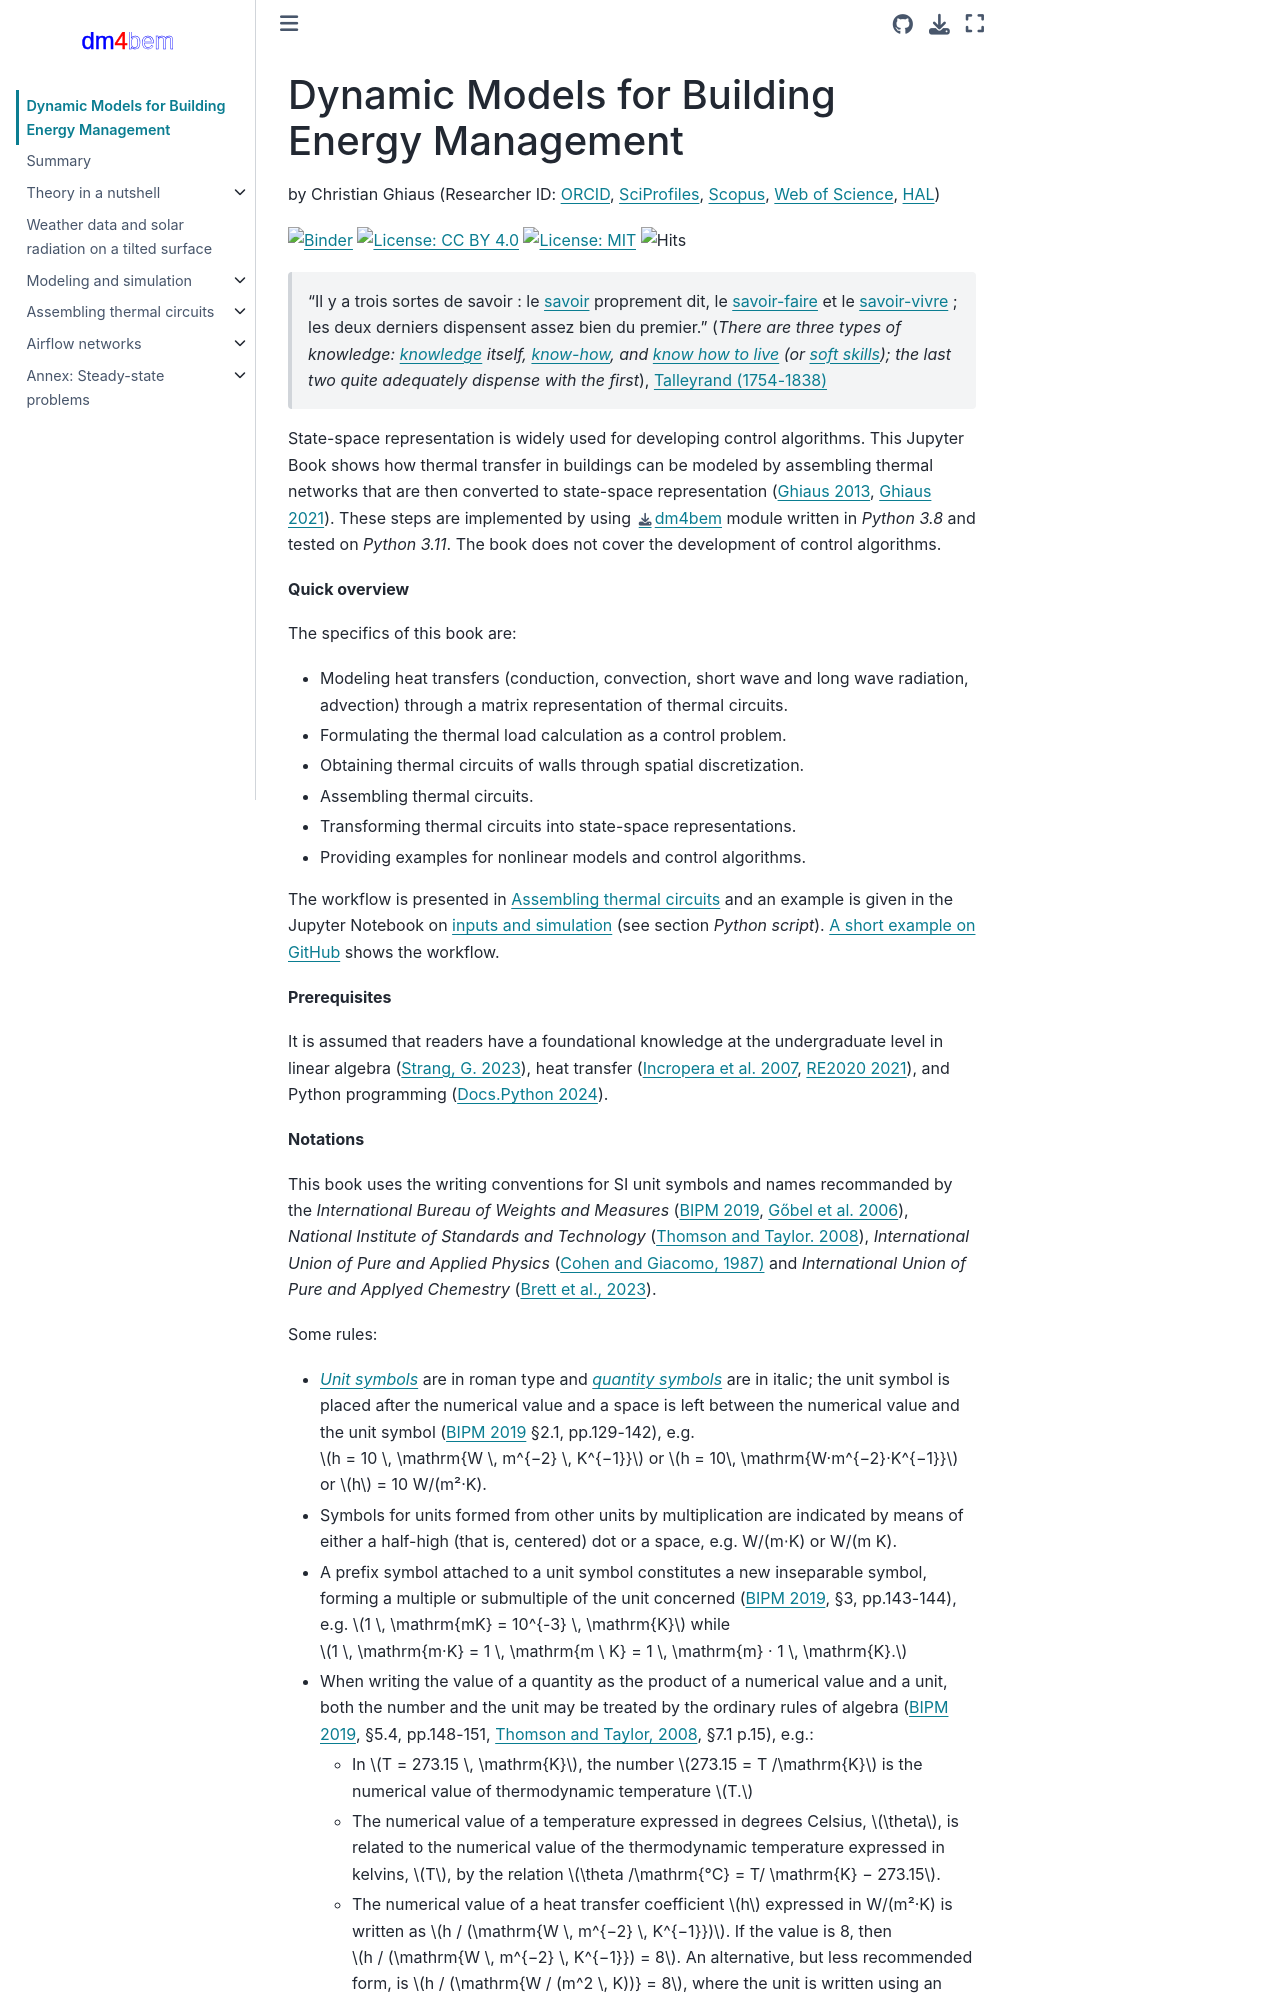

repository: cghiaus/dm4bem_book · page: intro.html · generator: jekyll

# Dynamic Models for Building Energy Management

by Christian Ghiaus (Researcher ID: [ORCID](https://orcid.org/0000-0001-5561-1245), [SciProfiles](https://sciprofiles.com/profile/2970335), [Scopus](https://www.scopus.com/authid/detail.uri?authorId=6603390490), [Web of Science](https://www.webofscience.com/wos/author/record/1651371), [HAL](https://cv.hal.science/cghiaus))

[![Binder](https://mybinder.org/badge_logo.svg)](https://mybinder.org/v2/gh/cghiaus/dm4bem_book/HEAD)
[![License: CC BY 4.0](https://img.shields.io/badge/License-CC_BY_4.0-lightgrey.svg)](https://creativecommons.org/licenses/by/4.0/)
[![License: MIT](https://img.shields.io/badge/License-MIT-yellow.svg)](https://github.com/cghiaus/dm4bem_book/blob/main/LICENSE)
![Hits](https://hits.sh/https://cghiaus.github.io/dm4bem_book.svg)


> “Il y a trois sortes de savoir : le [savoir](https://fr.m.wikipedia.org/wiki/Savoir) proprement dit, le [savoir-faire](https://fr.m.wikipedia.org/wiki/Savoir-faire) et le [savoir-vivre](https://fr.m.wikipedia.org/wiki/Civilité) ; les deux derniers dispensent assez bien du premier." (_There are three types of knowledge: [knowledge](https://en.m.wikipedia.org/wiki/Knowledge) itself, [know-how](https://en.m.wikipedia.org/wiki/Procedural_knowledge), and [know how to live](https://en.m.wikipedia.org/wiki/Etiquette) (or [soft skills](https://en.m.wikipedia.org/wiki/Soft_skills)); the last two quite adequately dispense with the first_), [Talleyrand (1754-1838)](https://en.m.wikipedia.org/wiki/Charles_Maurice_de_Talleyrand-Périgord)


State-space representation is widely used for developing control algorithms. This Jupyter Book shows how thermal transfer in buildings can be modeled by assembling thermal networks that are then converted to state-space representation  ([Ghiaus 2013](https://hal.archives-ouvertes.fr/hal-03605823/document), [Ghiaus 2021](https://hal.science/hal-03578578/document)). These steps are implemented by using [dm4bem](tutorials/dm4bem.py) module written in _Python 3.8_ and tested on _Python 3.11_. The book does not cover the development of control algorithms.


__Quick overview__

The specifics of this book are:

- Modeling heat transfers (conduction, convection, short wave and long wave radiation, advection) through a matrix representation of thermal circuits.
- Formulating the thermal load calculation as a control problem.
- Obtaining thermal circuits of walls through spatial discretization.
- Assembling thermal circuits.
- Transforming thermal circuits into state-space representations.
- Providing examples for nonlinear models and control algorithms.

The workflow is presented in [Assembling thermal circuits](tutorials/pdREADME.md) and an example is given in the Jupyter Notebook on  [inputs and simulation](tutorials/pd05simulation.ipynb) (see section _Python script_). [A short example on GitHub](https://github.com/cghiaus/dm4bem_toy_model) shows the workflow.


__Prerequisites__

It is assumed that readers have a foundational knowledge at the undergraduate level in linear algebra ([Strang, G. 2023](https://math.mit.edu/~gs/linearalgebra/ila6/indexila6.html)), heat transfer ([Incropera et al. 2007](https://hyominsite.files.wordpress.com/2015/03/fundamentals-of-heat-and-mass-transfer-6th-edition.pdf), [RE2020 2021](https://rt-re-batiment.developpement-durable.gouv.fr/IMG/pdf/annexeiv_arrete_4_aout_2021.pdf)), and Python programming ([Docs.Python 2024](https://docs.python.org/3/tutorial/index.html)).


__Notations__

This book uses the writing conventions for SI unit symbols and names recommanded by the *International Bureau of Weights and Measures* ([BIPM 2019](https://www.bipm.org/documents/20126/41483022/SI-Brochure-9-EN.pdf/2d2b50bf-f2b4-9661-f402-5f9d66e4b507?version=1.11&t=1671101192839&download=true), [Gőbel et al. 2006](https://www.bipm.org/documents/20126/41483022/SI-Brochure-9-concise-EN.pdf/2fda4656-e236-0fcb-3867-36ca74eea4e3)), *National Institute of Standards and Technology* ([Thomson and Taylor. 2008](https://nvlpubs.nist.gov/nistpubs/Legacy/SP/nistspecialpublication811e2008.pdf)), *International Union of Pure and Applied Physics* ([Cohen and Giacomo, 1987)](https://iupap.org/wp-content/uploads/2021/03/A4.pdf) and *International Union of Pure and Applyed Chemestry* ([Brett et al., 2023](https://www.ir.ethz.ch/GreenBook/GBAV_as_appeared_2023_2024.pdf)).
